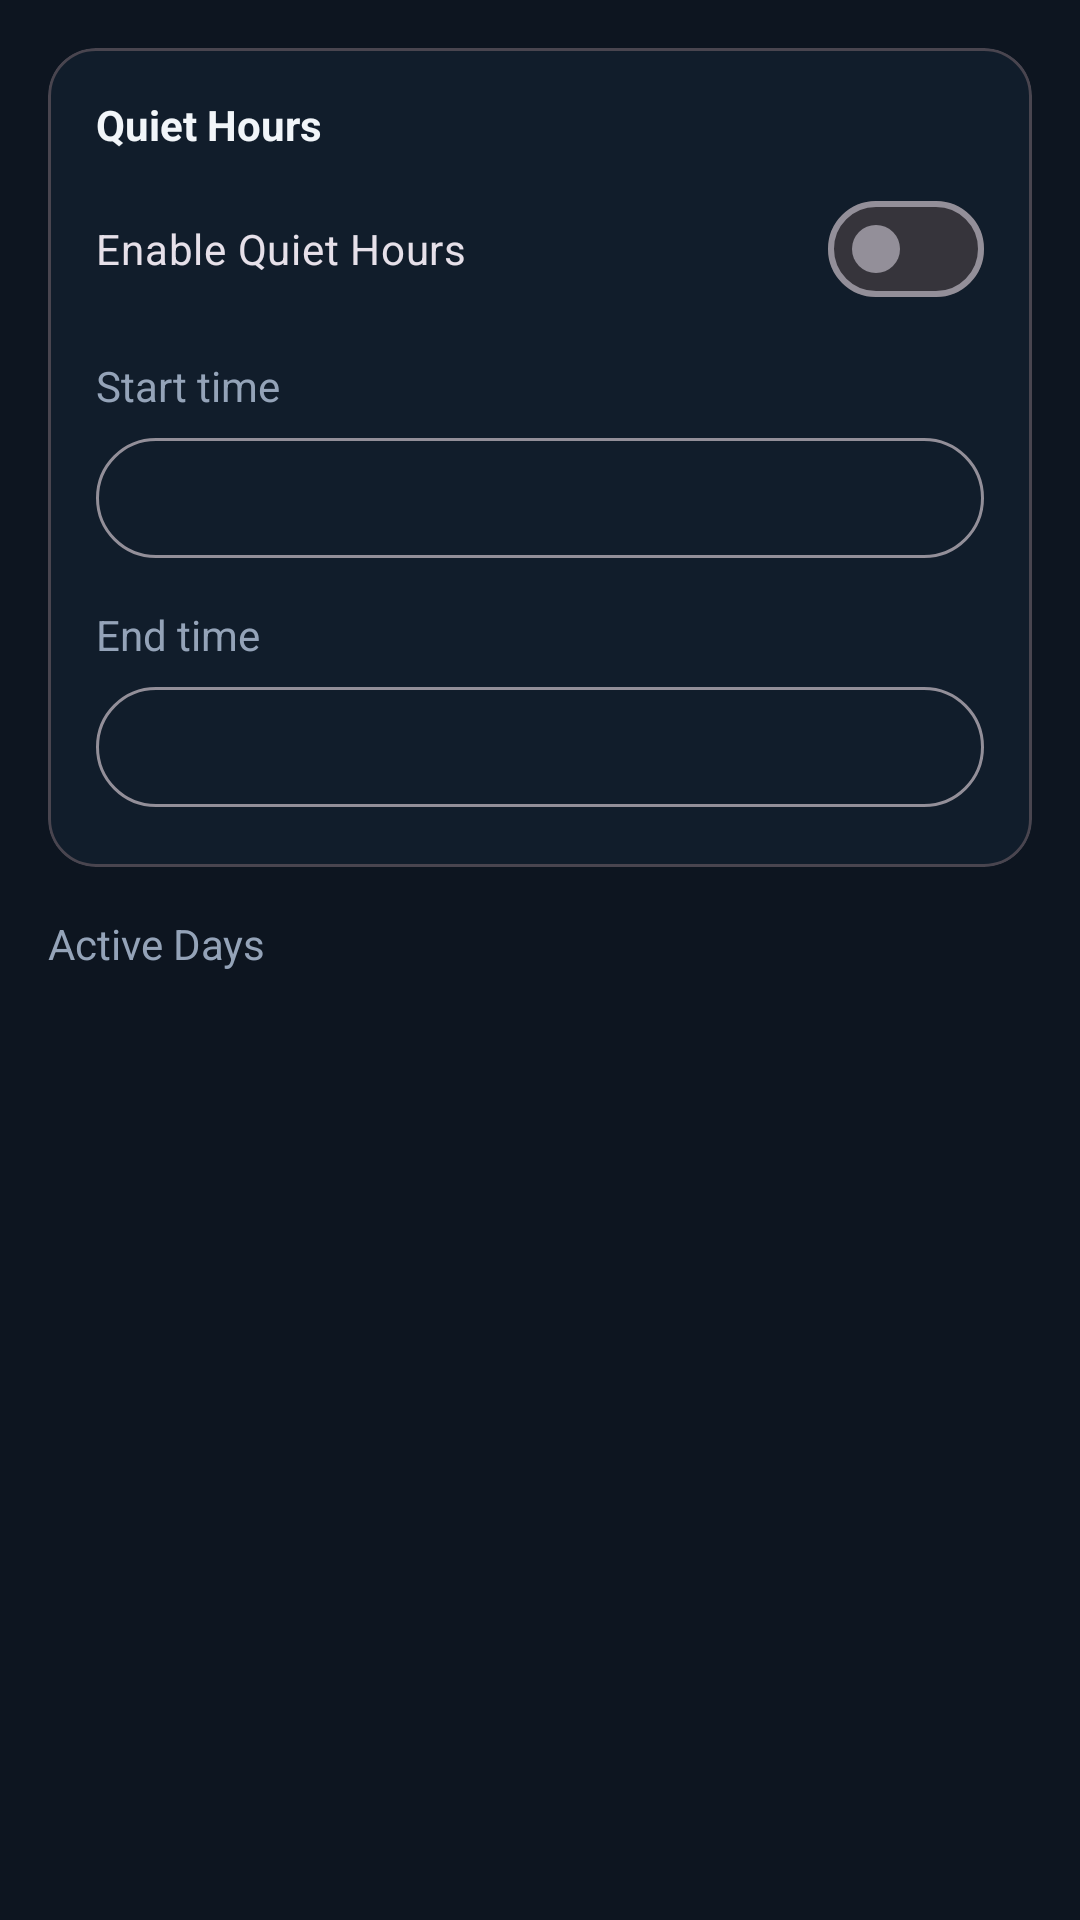

The Android layout XML behind this screen, and the referenced resources:
<!-- AndroidManifest.xml: application theme Theme.RingerGuard -->
<!-- res/layout/fragment_schedule.xml -->
<?xml version="1.0" encoding="utf-8"?>
<ScrollView xmlns:android="http://schemas.android.com/apk/res/android"
    xmlns:app="http://schemas.android.com/apk/res-auto"
    android:layout_width="match_parent"
    android:layout_height="match_parent"
    android:background="@color/rg_background"
    android:fillViewport="true">

    <LinearLayout
        android:layout_width="match_parent"
        android:layout_height="wrap_content"
        android:orientation="vertical"
        android:padding="16dp">

        <com.google.android.material.card.MaterialCardView
            android:layout_width="match_parent"
            android:layout_height="wrap_content"
            app:cardBackgroundColor="@color/rg_surface"
            app:cardCornerRadius="16dp">

            <LinearLayout
                android:layout_width="match_parent"
                android:layout_height="wrap_content"
                android:orientation="vertical"
                android:padding="16dp">

                <TextView
                    android:layout_width="match_parent"
                    android:layout_height="wrap_content"
                    android:text="@string/quiet_hours"
                    android:textColor="@color/rg_text_primary"
                    android:textStyle="bold" />

                <com.google.android.material.materialswitch.MaterialSwitch
                    android:id="@+id/switch_quiet_hours"
                    android:layout_width="match_parent"
                    android:layout_height="wrap_content"
                    android:layout_marginTop="8dp"
                    android:text="@string/quiet_hours_enable" />

                <TextView
                    android:id="@+id/quiet_start_label"
                    android:layout_width="match_parent"
                    android:layout_height="wrap_content"
                    android:layout_marginTop="12dp"
                    android:text="@string/quiet_hours_start"
                    android:textColor="@color/rg_text_secondary" />

                <com.google.android.material.button.MaterialButton
                    android:id="@+id/btn_quiet_start"
                    style="@style/Widget.Material3.Button.OutlinedButton"
                    android:layout_width="match_parent"
                    android:layout_height="wrap_content"
                    android:layout_marginTop="4dp" />

                <TextView
                    android:id="@+id/quiet_end_label"
                    android:layout_width="match_parent"
                    android:layout_height="wrap_content"
                    android:layout_marginTop="12dp"
                    android:text="@string/quiet_hours_end"
                    android:textColor="@color/rg_text_secondary" />

                <com.google.android.material.button.MaterialButton
                    android:id="@+id/btn_quiet_end"
                    style="@style/Widget.Material3.Button.OutlinedButton"
                    android:layout_width="match_parent"
                    android:layout_height="wrap_content"
                    android:layout_marginTop="4dp" />
            </LinearLayout>
        </com.google.android.material.card.MaterialCardView>

        <TextView
            android:layout_width="match_parent"
            android:layout_height="wrap_content"
            android:layout_marginTop="16dp"
            android:text="@string/active_days"
            android:textColor="@color/rg_text_secondary" />

        <HorizontalScrollView
            android:layout_width="match_parent"
            android:layout_height="wrap_content"
            android:layout_marginTop="8dp"
            android:fillViewport="true"
            android:scrollbars="none">

            <com.google.android.material.chip.ChipGroup
                android:id="@+id/day_chip_group"
                android:layout_width="wrap_content"
                android:layout_height="wrap_content"
                app:chipSpacingHorizontal="4dp"
                app:singleLine="true"
                app:singleSelection="false" />
        </HorizontalScrollView>

        <TextView
            android:id="@+id/schedule_status"
            android:layout_width="match_parent"
            android:layout_height="wrap_content"
            android:layout_marginTop="16dp"
            android:textColor="@color/rg_blue" />
    </LinearLayout>
</ScrollView>
<!-- resources referenced by this layout -->
<resources>
  <color name="rg_background">#0D1520</color>
  <color name="rg_blue">#60A5FA</color>
  <color name="rg_surface">#111D2B</color>
  <color name="rg_text_primary">#F1F5F9</color>
  <color name="rg_text_secondary">#94A3B8</color>
  <string name="active_days">Active Days</string>
  <string name="quiet_hours">Quiet Hours</string>
  <string name="quiet_hours_enable">Enable Quiet Hours</string>
  <string name="quiet_hours_end">End time</string>
  <string name="quiet_hours_start">Start time</string>
  <style name="Theme.RingerGuard" parent="Theme.Material3.Dark.NoActionBar">
          <item name="colorPrimary">@color/rg_green</item>
          <item name="colorPrimaryContainer">@color/rg_surface</item>
          <item name="android:colorBackground">@color/rg_background</item>
          <item name="android:statusBarColor">@color/rg_surface</item>
          <item name="android:navigationBarColor">@color/rg_background</item>
          <item name="android:windowBackground">@color/rg_background</item>
          <item name="android:windowLayoutInDisplayCutoutMode">shortEdges</item>
      </style>
  <color name="rg_green">#34D399</color>
</resources>
